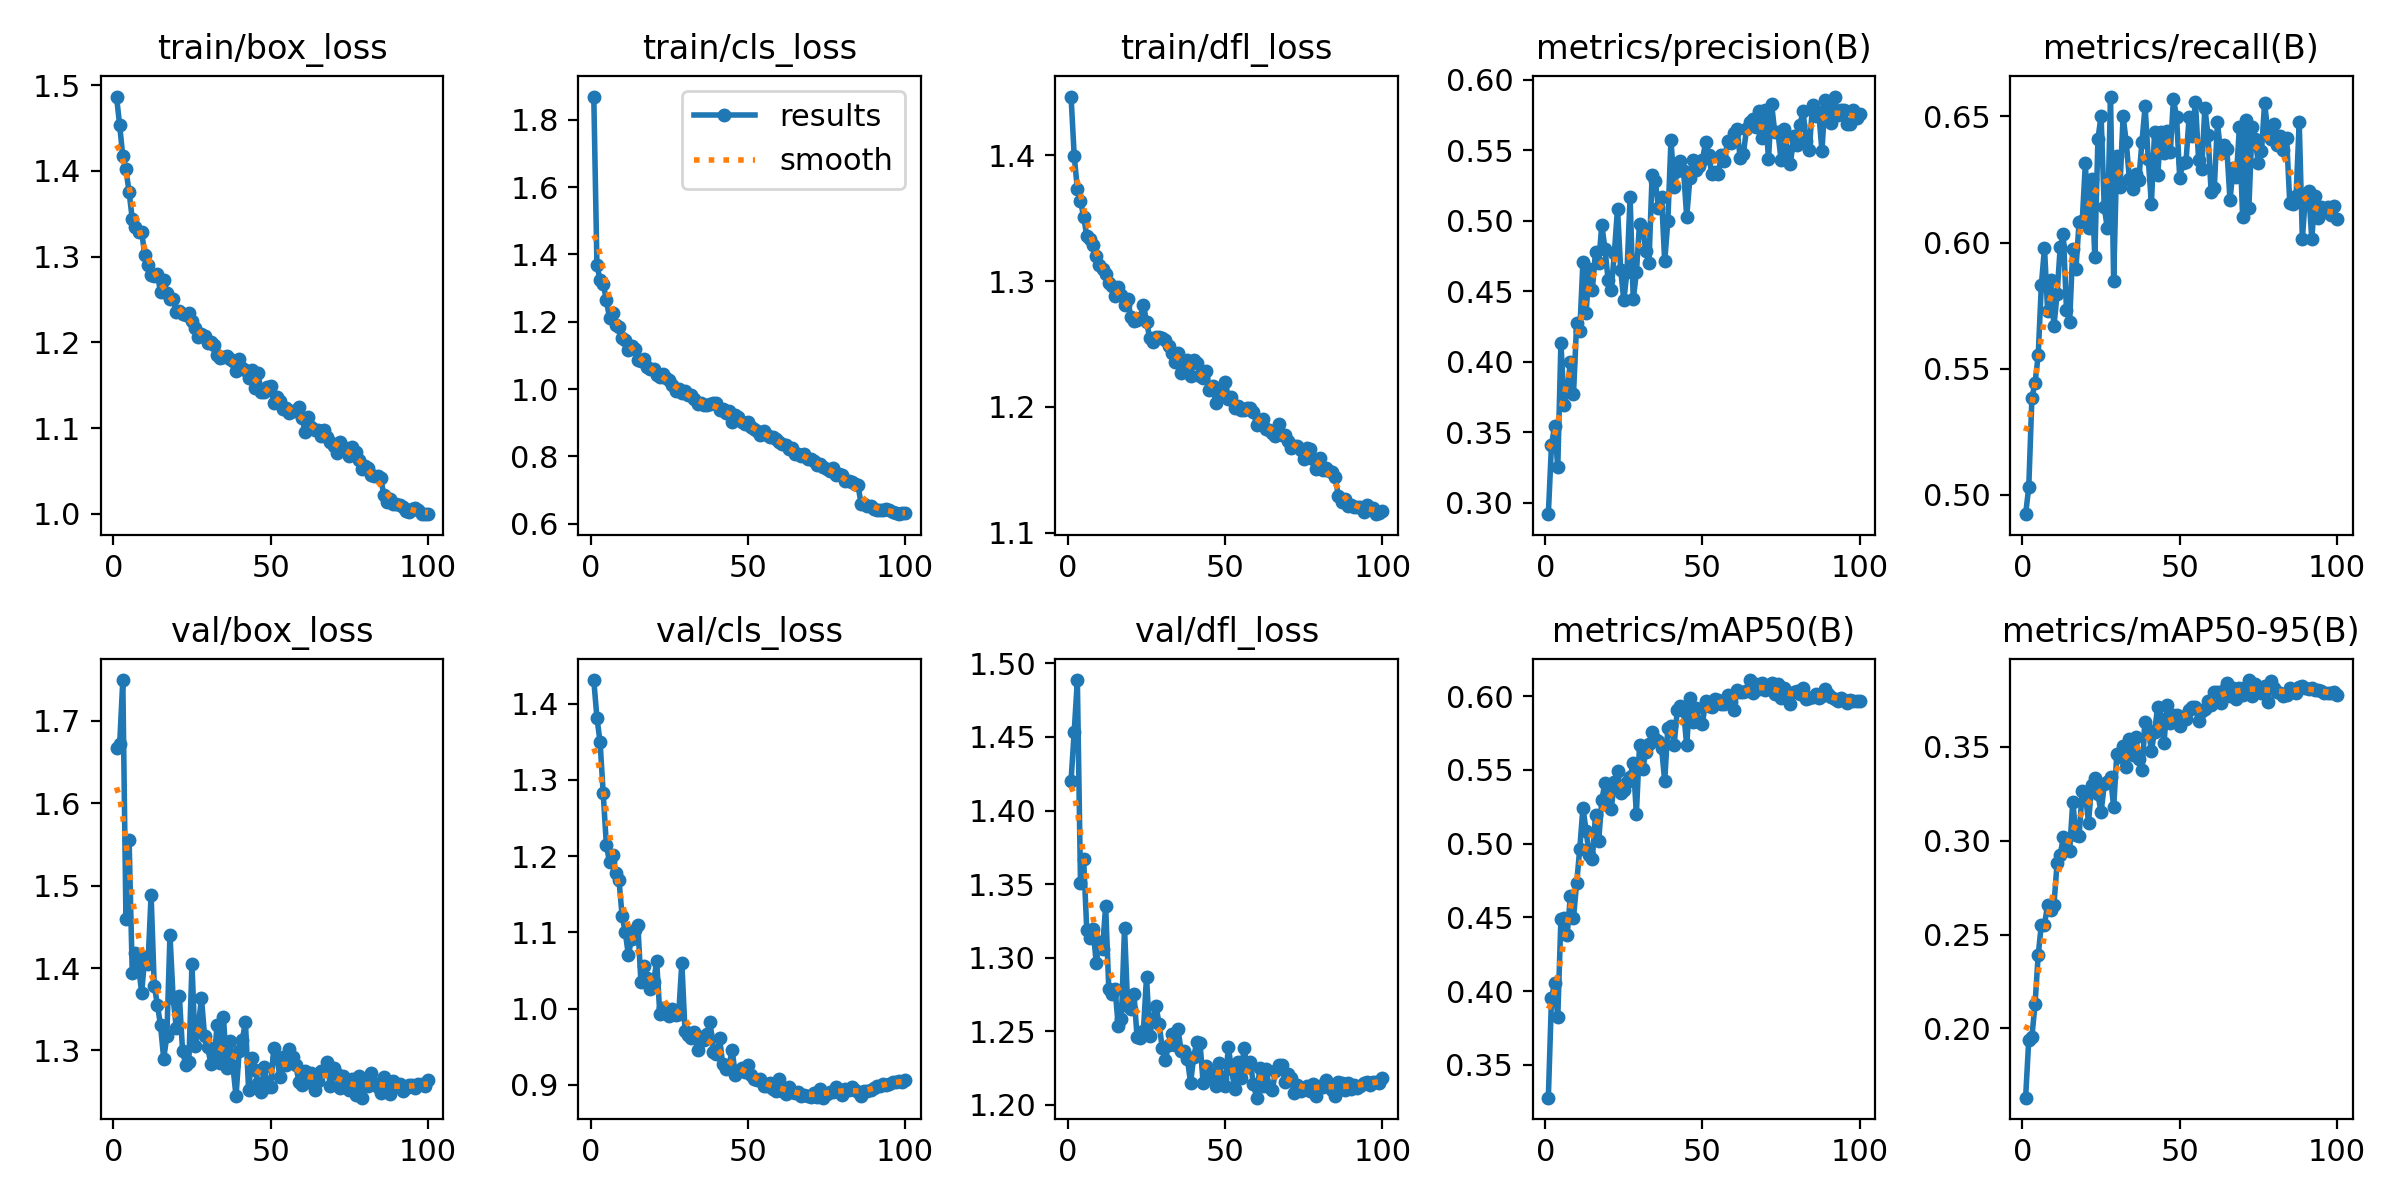

Data behind this chart, as committed beside it:
epoch, time, train/box_loss, train/cls_loss, train/dfl_loss, metrics/precision(B), metrics/recall(B), metrics/mAP50(B), metrics/mAP50-95(B), val/box_loss, val/cls_loss, val/dfl_loss, lr/pg0, lr/pg1, lr/pg2
1, 70.22, 1.487, 1.869, 1.447, 0.2919, 0.4923, 0.3277, 0.1631, 1.667, 1.431, 1.42, 0.0004145, 0.0004145, 0.0004145
2, 133.1, 1.453, 1.368, 1.4, 0.3409, 0.503, 0.3953, 0.194, 1.671, 1.381, 1.453, 0.0008309, 0.0008309, 0.0008309
3, 195.7, 1.417, 1.324, 1.373, 0.3544, 0.5384, 0.4052, 0.1956, 1.75, 1.35, 1.489, 0.001247, 0.001247, 0.001247
4, 258.7, 1.402, 1.313, 1.364, 0.3251, 0.5444, 0.3821, 0.2129, 1.459, 1.282, 1.351, 0.001247, 0.001247, 0.001247
5, 320.6, 1.375, 1.264, 1.351, 0.4135, 0.5552, 0.4491, 0.239, 1.555, 1.215, 1.367, 0.001245, 0.001245, 0.001245
6, 382.9, 1.344, 1.211, 1.336, 0.3695, 0.583, 0.4495, 0.2553, 1.394, 1.192, 1.319, 0.001242, 0.001242, 0.001242
7, 445.2, 1.334, 1.227, 1.334, 0.3794, 0.5979, 0.438, 0.2553, 1.418, 1.202, 1.313, 0.001239, 0.001239, 0.001239
8, 507.2, 1.328, 1.189, 1.329, 0.3999, 0.5728, 0.4647, 0.266, 1.402, 1.177, 1.32, 0.001235, 0.001235, 0.001235
9, 569.8, 1.329, 1.183, 1.32, 0.3771, 0.5853, 0.4497, 0.263, 1.37, 1.169, 1.296, 0.001231, 0.001231, 0.001231
10, 631.7, 1.302, 1.151, 1.313, 0.4272, 0.5668, 0.4731, 0.2656, 1.414, 1.122, 1.311, 0.001225, 0.001225, 0.001225
11, 693.9, 1.29, 1.145, 1.309, 0.4217, 0.5795, 0.4966, 0.288, 1.405, 1.1, 1.306, 0.00122, 0.00122, 0.00122
12, 755, 1.278, 1.117, 1.306, 0.4709, 0.5981, 0.5244, 0.2926, 1.489, 1.07, 1.335, 0.001213, 0.001213, 0.001213
13, 817.8, 1.278, 1.127, 1.299, 0.4347, 0.6034, 0.5088, 0.3019, 1.379, 1.092, 1.278, 0.001207, 0.001207, 0.001207
14, 879.8, 1.279, 1.118, 1.296, 0.4655, 0.5732, 0.4923, 0.2954, 1.356, 1.103, 1.275, 0.001199, 0.001199, 0.001199
15, 939.6, 1.258, 1.086, 1.289, 0.4513, 0.5686, 0.4899, 0.2946, 1.33, 1.11, 1.279, 0.001191, 0.001191, 0.001191
16, 1001, 1.273, 1.082, 1.296, 0.4781, 0.5973, 0.5192, 0.3209, 1.29, 1.034, 1.254, 0.001183, 0.001183, 0.001183
17, 1062, 1.258, 1.09, 1.289, 0.4698, 0.5897, 0.5017, 0.303, 1.317, 1.056, 1.258, 0.001173, 0.001173, 0.001173
18, 1124, 1.25, 1.064, 1.281, 0.4971, 0.608, 0.5295, 0.3024, 1.44, 1.04, 1.32, 0.001164, 0.001164, 0.001164
19, 1188, 1.25, 1.06, 1.286, 0.4804, 0.6084, 0.5411, 0.3265, 1.364, 1.026, 1.267, 0.001154, 0.001154, 0.001154
20, 1249, 1.236, 1.058, 1.272, 0.4583, 0.6314, 0.5375, 0.3251, 1.328, 1.035, 1.265, 0.001143, 0.001143, 0.001143
21, 1312, 1.237, 1.042, 1.268, 0.4512, 0.6059, 0.5238, 0.3096, 1.366, 1.062, 1.275, 0.001132, 0.001132, 0.001132
22, 1373, 1.234, 1.035, 1.269, 0.4774, 0.625, 0.5417, 0.33, 1.3, 0.9926, 1.246, 0.00112, 0.00112, 0.00112
23, 1437, 1.232, 1.045, 1.271, 0.5087, 0.5943, 0.5493, 0.3334, 1.283, 1.001, 1.245, 0.001108, 0.001108, 0.001108
24, 1499, 1.235, 1.031, 1.281, 0.4655, 0.641, 0.5345, 0.3248, 1.286, 0.997, 1.25, 0.001095, 0.001095, 0.001095
25, 1560, 1.225, 1.027, 1.268, 0.4436, 0.6502, 0.5361, 0.3151, 1.405, 0.99, 1.287, 0.001082, 0.001082, 0.001082
26, 1621, 1.216, 1.011, 1.255, 0.4637, 0.614, 0.5419, 0.3301, 1.305, 0.9993, 1.247, 0.001069, 0.001069, 0.001069
27, 1683, 1.207, 0.9927, 1.251, 0.5167, 0.6056, 0.5453, 0.3311, 1.328, 0.9914, 1.259, 0.001055, 0.001055, 0.001055
28, 1743, 1.209, 1.001, 1.256, 0.4443, 0.6579, 0.555, 0.3341, 1.364, 0.9929, 1.267, 0.00104, 0.00104, 0.00104
29, 1805, 1.208, 0.989, 1.255, 0.4635, 0.5848, 0.5202, 0.318, 1.318, 1.06, 1.255, 0.001026, 0.001026, 0.001026
30, 1866, 1.199, 0.994, 1.255, 0.4981, 0.6344, 0.5671, 0.3462, 1.304, 0.9708, 1.239, 0.00101, 0.00101, 0.00101
31, 1928, 1.2, 0.9833, 1.253, 0.4952, 0.6219, 0.5507, 0.3446, 1.284, 0.965, 1.23, 0.0009949, 0.0009949, 0.0009949
32, 1991, 1.197, 0.9819, 1.248, 0.4785, 0.6501, 0.5621, 0.3508, 1.286, 0.9615, 1.241, 0.000979, 0.000979, 0.000979
33, 2052, 1.186, 0.9691, 1.243, 0.4703, 0.6397, 0.5678, 0.3394, 1.331, 0.9698, 1.248, 0.0009628, 0.0009628, 0.0009628
34, 2114, 1.182, 0.9556, 1.236, 0.5326, 0.6253, 0.5758, 0.3545, 1.285, 0.9456, 1.241, 0.0009462, 0.0009462, 0.0009462
35, 2176, 1.183, 0.9596, 1.243, 0.5286, 0.6211, 0.5708, 0.3458, 1.341, 0.9623, 1.252, 0.0009293, 0.0009293, 0.0009293
36, 2239, 1.184, 0.9524, 1.227, 0.5089, 0.6271, 0.5693, 0.3553, 1.279, 0.9593, 1.237, 0.0009122, 0.0009122, 0.0009122
37, 2300, 1.181, 0.9511, 1.235, 0.5171, 0.625, 0.5651, 0.3435, 1.311, 0.9672, 1.236, 0.0008947, 0.0008947, 0.0008947
38, 2361, 1.179, 0.9541, 1.238, 0.4712, 0.64, 0.5424, 0.338, 1.282, 0.9825, 1.231, 0.000877, 0.000877, 0.000877
39, 2423, 1.167, 0.9585, 1.225, 0.4998, 0.654, 0.5787, 0.3631, 1.244, 0.9432, 1.215, 0.000859, 0.000859, 0.000859
40, 2484, 1.181, 0.9595, 1.237, 0.5577, 0.6331, 0.5798, 0.3593, 1.299, 0.941, 1.233, 0.0008408, 0.0008408, 0.0008408
41, 2545, 1.17, 0.9386, 1.235, 0.5238, 0.6153, 0.5667, 0.3481, 1.313, 0.9613, 1.243, 0.0008225, 0.0008225, 0.0008225
42, 2609, 1.168, 0.9396, 1.225, 0.5351, 0.6437, 0.5905, 0.3581, 1.334, 0.927, 1.242, 0.0008039, 0.0008039, 0.0008039
43, 2671, 1.159, 0.9302, 1.223, 0.5424, 0.6268, 0.5932, 0.3715, 1.252, 0.9205, 1.215, 0.0007851, 0.0007851, 0.0007851
44, 2733, 1.168, 0.9347, 1.228, 0.5357, 0.6438, 0.5897, 0.3651, 1.291, 0.9251, 1.227, 0.0007662, 0.0007662, 0.0007662
45, 2795, 1.147, 0.9011, 1.213, 0.5027, 0.6357, 0.5667, 0.352, 1.276, 0.946, 1.223, 0.0007472, 0.0007472, 0.0007472
46, 2857, 1.164, 0.9231, 1.217, 0.5301, 0.6441, 0.5985, 0.3725, 1.26, 0.9126, 1.219, 0.000728, 0.000728, 0.000728
47, 2919, 1.142, 0.9159, 1.203, 0.5433, 0.6358, 0.5823, 0.3627, 1.25, 0.9179, 1.213, 0.0007088, 0.0007088, 0.0007088
48, 2980, 1.142, 0.9026, 1.21, 0.5362, 0.6568, 0.5917, 0.367, 1.28, 0.9218, 1.229, 0.0006895, 0.0006895, 0.0006895
49, 3043, 1.148, 0.8959, 1.214, 0.5388, 0.6499, 0.5825, 0.3669, 1.255, 0.9164, 1.219, 0.0006701, 0.0006701, 0.0006701
50, 3103, 1.149, 0.9009, 1.22, 0.5429, 0.6258, 0.5812, 0.3614, 1.256, 0.9261, 1.213, 0.0006507, 0.0006507, 0.0006507
51, 3164, 1.13, 0.8871, 1.206, 0.556, 0.6314, 0.5965, 0.3662, 1.303, 0.9135, 1.239, 0.0006312, 0.0006312, 0.0006312
52, 3226, 1.136, 0.8821, 1.207, 0.5468, 0.632, 0.5931, 0.3651, 1.291, 0.9078, 1.225, 0.0006118, 0.0006118, 0.0006118
53, 3286, 1.132, 0.8741, 1.199, 0.5335, 0.6499, 0.5925, 0.37, 1.267, 0.9059, 1.211, 0.0005924, 0.0005924, 0.0005924
54, 3346, 1.122, 0.864, 1.2, 0.5344, 0.6422, 0.5983, 0.3715, 1.292, 0.9077, 1.229, 0.000573, 0.000573, 0.000573
55, 3407, 1.123, 0.8752, 1.197, 0.533, 0.6559, 0.5975, 0.3711, 1.283, 0.8983, 1.218, 0.0005537, 0.0005537, 0.0005537
56, 3467, 1.118, 0.8645, 1.198, 0.5465, 0.6329, 0.5947, 0.3636, 1.301, 0.8979, 1.239, 0.0005345, 0.0005345, 0.0005345
57, 3527, 1.12, 0.8564, 1.199, 0.5424, 0.6291, 0.5949, 0.3693, 1.292, 0.902, 1.225, 0.0005153, 0.0005153, 0.0005153
58, 3587, 1.12, 0.8583, 1.199, 0.557, 0.6535, 0.6009, 0.3701, 1.282, 0.8941, 1.229, 0.0004963, 0.0004963, 0.0004963
59, 3646, 1.125, 0.8524, 1.196, 0.5554, 0.6424, 0.5958, 0.3743, 1.262, 0.8916, 1.214, 0.0004774, 0.0004774, 0.0004774
60, 3707, 1.111, 0.8418, 1.185, 0.562, 0.6199, 0.5905, 0.3722, 1.257, 0.9082, 1.205, 0.0004586, 0.0004586, 0.0004586
... 40 more rows
